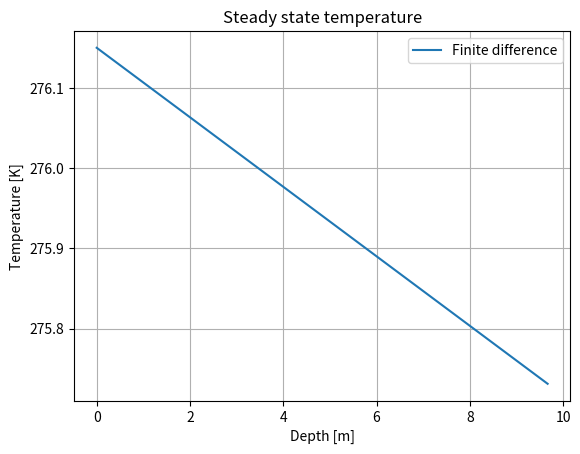

Recreate this plot in Python.
#!/usr/bin/env python

# 1D steady-state heat equation
# There are no thermal transients and no advection. k is constant.
# Solution to eq. 19
# Compares it to an analytical solution

# Import modules
import numpy
import matplotlib.pyplot

# Init grids
N = 30          # no of z-cells
z_max = 10.0     # max depth of z
dz = z_max/N     # cell width
z = numpy.arange(N)*dz # cell depths [m]
T = numpy.empty(N)     # cell temperatures [K]

# Physical parameters
k = 1.5     # thermal conductivity
A = numpy.ones(N)*1e-6     # cell heat production values [W/m^3], try to change this

# Boundary conditions
T_s = 273.15 + 3.0 # surface temperature
q_b = 0.065        # heat flux from below

# Construct diagonals to the coefficient matrix
M = numpy.diag(numpy.ones(N)*-2, 0)     # main diagonal
M = M + numpy.diag(numpy.ones(N-1), 1)  # upper diagonal
M = M + numpy.diag(numpy.ones(N-1), -1) # lower diagonal
# enforce BCs
M[0,0] = 1; M[0,1] = 0          # const. val
M[-1,-1] = 1; M[-1,-2] = -1     # const. flux

# Construct the vector of known terms
p = -A * dz**2 / k
p[0] = T_s
p[-1] = -q_b * dz/k

# The temperature (T) is the vector of unknowns, and can be solved
T = numpy.dot(numpy.linalg.inv(M),p)    # numpy does element-wise multiplication with * operator

# Calculate the analytical solution to check the result
#T_a = 

# plot z and T
fig = matplotlib.pyplot.figure(1)
ax = fig.add_subplot(111)
ax.grid(True)
ax.plot(z,T, label='Finite difference')
ax.legend()
ax.set_xlabel('Depth [m]')
ax.set_ylabel('Temperature [K]')
ax.set_title('Steady state temperature')
fig.show()



